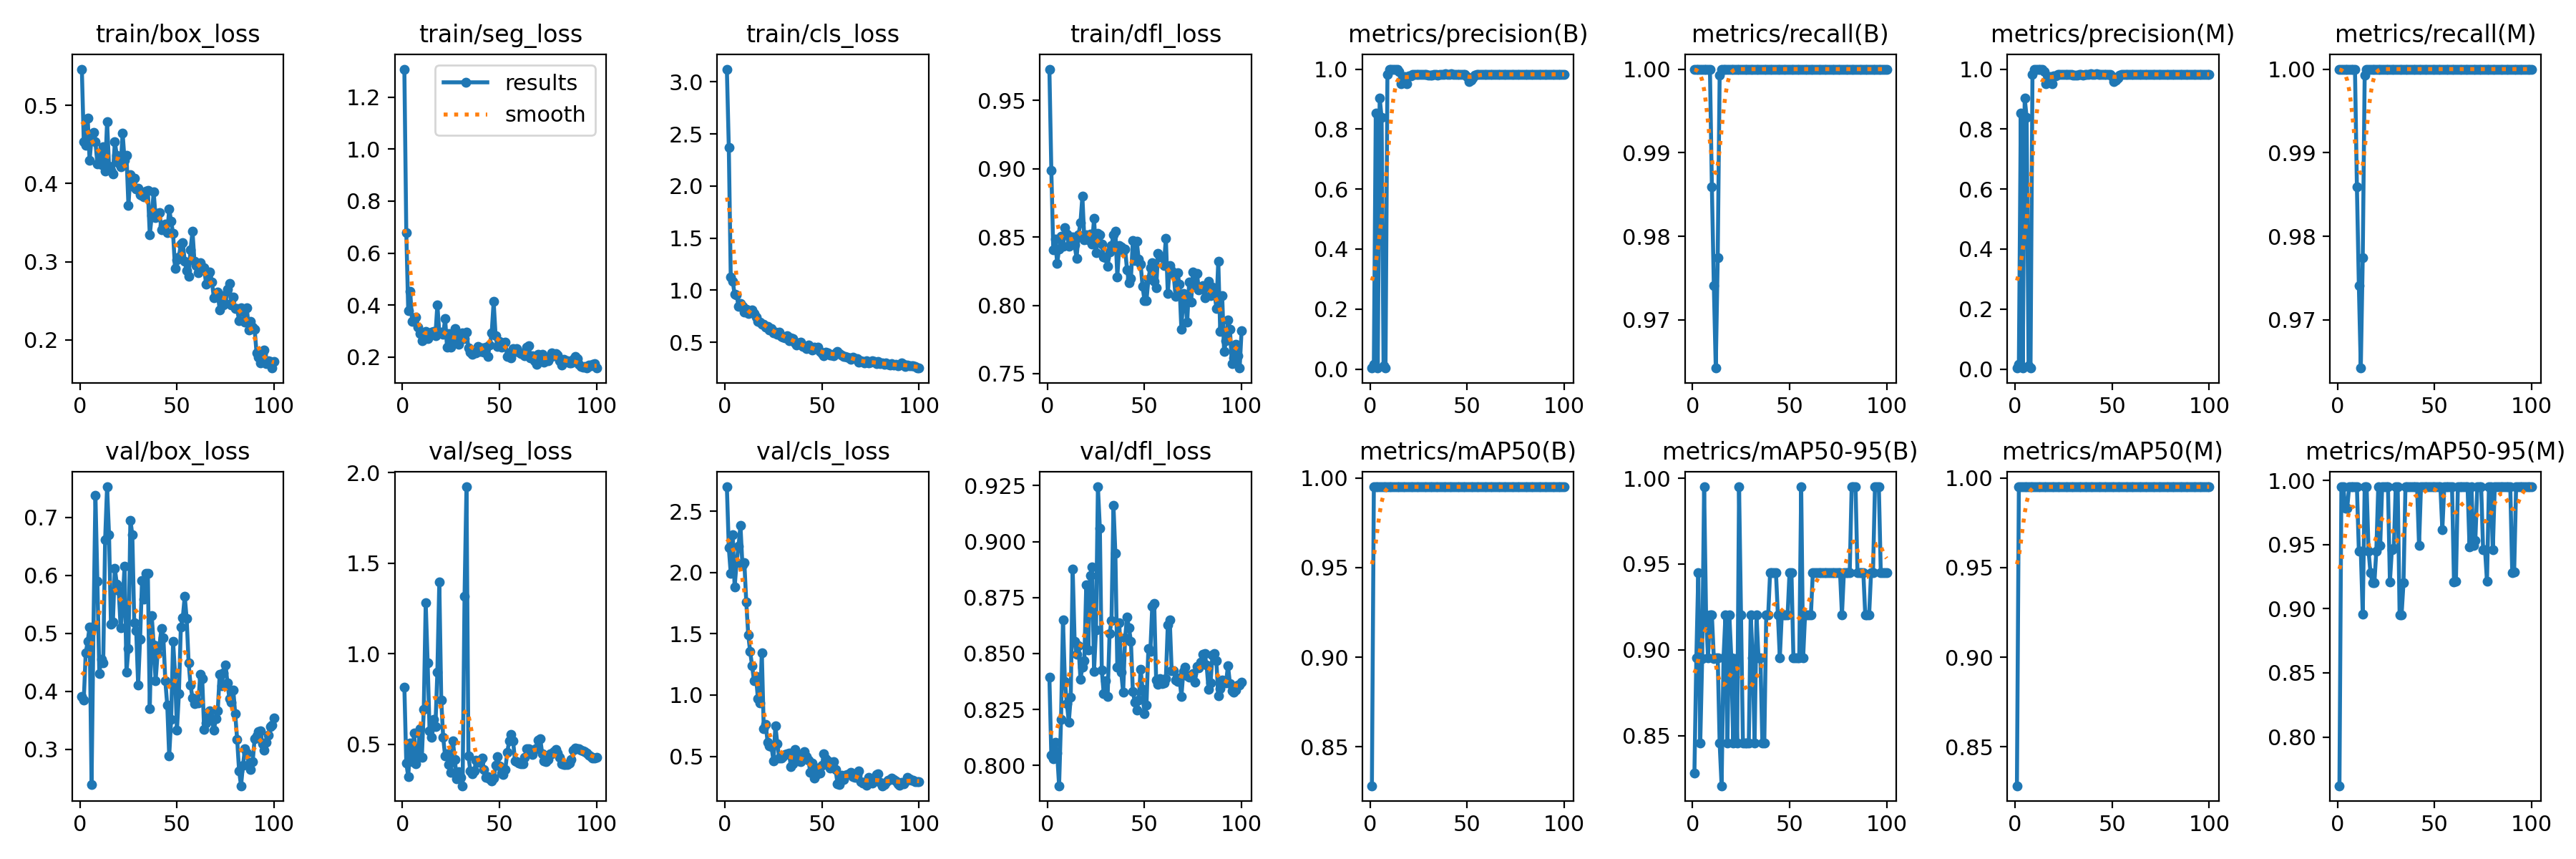

The table this chart was drawn from, first rows:
epoch, train/box_loss, train/seg_loss, train/cls_loss, train/dfl_loss, metrics/precision(B), metrics/recall(B), metrics/mAP50(B), metrics/mAP50-95(B), metrics/precision(M), metrics/recall(M), metrics/mAP50(M), metrics/mAP50-95(M), val/box_loss, val/seg_loss, val/cls_loss, val/dfl_loss, lr/pg0, lr/pg1, lr/pg2
1, 0.5463, 1.307, 3.123, 0.9729, 0.00333, 1, 0.8283, 0.8283, 0.00333, 1, 0.8283, 0.762, 0.3909, 0.8156, 2.698, 0.8394, 0.0001, 0.0001, 0.0001
2, 0.4534, 0.6795, 2.368, 0.8989, 0.01523, 1, 0.995, 0.8955, 0.01523, 1, 0.995, 0.995, 0.3852, 0.396, 2.2, 0.8044, 0.0002178, 0.0002178, 0.0002178
3, 0.449, 0.3779, 1.125, 0.8408, 0.8527, 1, 0.995, 0.945, 0.8527, 1, 0.995, 0.995, 0.466, 0.3195, 1.991, 0.8029, 0.0003333, 0.0003333, 0.0003333
4, 0.484, 0.4538, 1.087, 0.8486, 0.00333, 1, 0.995, 0.8455, 0.00333, 1, 0.995, 0.9783, 0.4855, 0.5056, 2.309, 0.8104, 0.0004463, 0.0004463, 0.0004463
5, 0.4296, 0.3368, 0.9587, 0.8307, 0.9042, 1, 0.995, 0.8951, 0.9042, 1, 0.995, 0.9783, 0.5112, 0.4027, 1.879, 0.8056, 0.000557, 0.000557, 0.000557
6, 0.4586, 0.3463, 0.9565, 0.8414, 0.8386, 1, 0.995, 0.995, 0.8386, 1, 0.995, 0.995, 0.2394, 0.5619, 2.081, 0.7909, 0.0006653, 0.0006653, 0.0006653
7, 0.4649, 0.3527, 0.8475, 0.8505, 0.01205, 1, 0.995, 0.9203, 0.01205, 1, 0.995, 0.995, 0.5121, 0.392, 2.212, 0.8205, 0.0007713, 0.0007713, 0.0007713
8, 0.453, 0.3165, 0.8725, 0.8434, 0.00333, 1, 0.995, 0.8955, 0.00333, 1, 0.995, 0.995, 0.7382, 0.4431, 2.383, 0.8649, 0.0008749, 0.0008749, 0.0008749
9, 0.4255, 0.2914, 0.8433, 0.8566, 0.9827, 1, 0.995, 0.9203, 0.9827, 1, 0.995, 0.995, 0.5896, 0.5866, 2.062, 0.8375, 0.0009761, 0.0009761, 0.0009761
10, 0.4385, 0.2635, 0.7918, 0.8521, 1, 0.9859, 0.995, 0.9203, 1, 0.9859, 0.995, 0.995, 0.431, 0.4277, 2.081, 0.8277, 0.001075, 0.001075, 0.001075
11, 0.4238, 0.2697, 0.8197, 0.8434, 1, 0.9741, 0.995, 0.8951, 1, 0.9741, 0.995, 0.945, 0.4556, 0.6902, 1.756, 0.8194, 0.001171, 0.001171, 0.001171
12, 0.4469, 0.2989, 0.7781, 0.8499, 1, 0.9642, 0.995, 0.8955, 1, 0.9642, 0.995, 0.945, 0.449, 1.28, 1.493, 0.8305, 0.001265, 0.001265, 0.001265
13, 0.4158, 0.2705, 0.793, 0.8499, 1, 0.9774, 0.995, 0.8955, 1, 0.9774, 0.995, 0.8955, 0.6611, 0.9477, 1.353, 0.8877, 0.001357, 0.001357, 0.001357
14, 0.4791, 0.2885, 0.8129, 0.844, 1, 0.9993, 0.995, 0.8456, 1, 0.9993, 0.995, 0.995, 0.7524, 0.5727, 1.238, 0.8555, 0.001446, 0.001446, 0.001446
15, 0.4225, 0.295, 0.7767, 0.8346, 0.9912, 1, 0.995, 0.8208, 0.9912, 1, 0.995, 0.995, 0.6703, 0.5366, 1.114, 0.8498, 0.001533, 0.001533, 0.001533
16, 0.4167, 0.3001, 0.7398, 0.8515, 0.9521, 1, 0.995, 0.8955, 0.9521, 1, 0.995, 0.945, 0.5152, 0.6384, 1.154, 0.8536, 0.001618, 0.001618, 0.001618
17, 0.4127, 0.2836, 0.703, 0.8605, 0.9663, 1, 0.995, 0.9203, 0.9663, 1, 0.995, 0.9279, 0.5198, 0.5986, 0.9684, 0.8386, 0.001683, 0.001683, 0.001683
18, 0.453, 0.4009, 0.6922, 0.8798, 0.974, 1, 0.995, 0.8456, 0.974, 1, 0.995, 0.9203, 0.6118, 0.8974, 0.9342, 0.8438, 0.001663, 0.001663, 0.001663
19, 0.4362, 0.2933, 0.6704, 0.848, 0.9523, 1, 0.995, 0.9203, 0.9523, 1, 0.995, 0.9203, 0.5851, 1.394, 1.344, 0.8468, 0.001644, 0.001644, 0.001644
20, 0.4257, 0.2959, 0.6703, 0.8514, 0.9784, 1, 0.995, 0.8955, 0.9784, 1, 0.995, 0.945, 0.573, 0.7437, 0.7225, 0.8808, 0.001624, 0.001624, 0.001624
21, 0.421, 0.2868, 0.6459, 0.848, 0.9763, 1, 0.995, 0.8455, 0.9763, 1, 0.995, 0.995, 0.509, 0.5367, 0.761, 0.8517, 0.001604, 0.001604, 0.001604
22, 0.4646, 0.3473, 0.654, 0.8522, 0.9813, 1, 0.995, 0.8951, 0.9813, 1, 0.995, 0.9494, 0.5525, 0.4334, 0.6142, 0.8848, 0.001584, 0.001584, 0.001584
23, 0.4298, 0.2381, 0.6203, 0.8447, 0.9824, 1, 0.995, 0.8455, 0.9824, 1, 0.995, 0.995, 0.6155, 0.4463, 0.5877, 0.8888, 0.001564, 0.001564, 0.001564
24, 0.4357, 0.2916, 0.6323, 0.8635, 0.9822, 1, 0.995, 0.995, 0.9822, 1, 0.995, 0.995, 0.4324, 0.3872, 0.5803, 0.8421, 0.001545, 0.001545, 0.001545
25, 0.3716, 0.2371, 0.588, 0.8384, 0.9821, 1, 0.995, 0.9203, 0.9821, 1, 0.995, 0.995, 0.4734, 0.3426, 0.4628, 0.8604, 0.001525, 0.001525, 0.001525
26, 0.4111, 0.257, 0.5955, 0.8528, 0.9823, 1, 0.995, 0.8456, 0.9823, 1, 0.995, 0.995, 0.695, 0.5188, 0.7485, 0.9245, 0.001505, 0.001505, 0.001505
27, 0.3963, 0.3091, 0.579, 0.8515, 0.9823, 1, 0.995, 0.8456, 0.9823, 1, 0.995, 0.921, 0.6699, 0.4135, 0.6034, 0.906, 0.001485, 0.001485, 0.001485
28, 0.4071, 0.2941, 0.5945, 0.8447, 0.9822, 1, 0.995, 0.8455, 0.9822, 1, 0.995, 0.9458, 0.518, 0.3102, 0.4875, 0.8425, 0.001465, 0.001465, 0.001465
29, 0.3931, 0.25, 0.5585, 0.8352, 0.982, 1, 0.995, 0.8455, 0.982, 1, 0.995, 0.9472, 0.5049, 0.347, 0.4882, 0.832, 0.001446, 0.001446, 0.001446
30, 0.394, 0.2696, 0.548, 0.8349, 0.9805, 1, 0.995, 0.9203, 0.9805, 1, 0.995, 0.995, 0.4111, 0.3155, 0.4975, 0.8377, 0.001426, 0.001426, 0.001426
31, 0.3857, 0.2943, 0.5447, 0.8287, 0.9803, 1, 0.995, 0.8955, 0.9803, 1, 0.995, 0.995, 0.4898, 0.2702, 0.515, 0.8308, 0.001406, 0.001406, 0.001406
32, 0.385, 0.2704, 0.5653, 0.8393, 0.9808, 1, 0.995, 0.8456, 0.9808, 1, 0.995, 0.8951, 0.5903, 1.317, 0.5189, 0.8588, 0.001386, 0.001386, 0.001386
33, 0.3833, 0.2958, 0.5165, 0.8436, 0.9817, 1, 0.995, 0.9203, 0.9817, 1, 0.995, 0.8951, 0.5591, 1.921, 0.5272, 0.8646, 0.001366, 0.001366, 0.001366
34, 0.3898, 0.2357, 0.5431, 0.8518, 0.9823, 1, 0.995, 0.8955, 0.9823, 1, 0.995, 0.9203, 0.603, 0.4345, 0.4177, 0.9163, 0.001347, 0.001347, 0.001347
35, 0.3916, 0.2183, 0.538, 0.854, 0.9802, 1, 0.995, 0.8955, 0.9802, 1, 0.995, 0.995, 0.6033, 0.352, 0.4376, 0.8946, 0.001327, 0.001327, 0.001327
36, 0.3343, 0.2104, 0.4943, 0.8209, 0.9814, 1, 0.995, 0.8456, 0.9814, 1, 0.995, 0.995, 0.3698, 0.3367, 0.556, 0.8438, 0.001307, 0.001307, 0.001307
37, 0.3589, 0.2244, 0.4753, 0.8437, 0.9823, 1, 0.995, 0.8456, 0.9823, 1, 0.995, 0.995, 0.5305, 0.3512, 0.5114, 0.8639, 0.001287, 0.001287, 0.001287
38, 0.3892, 0.2153, 0.4955, 0.8426, 0.9826, 1, 0.995, 0.9203, 0.9826, 1, 0.995, 0.995, 0.48, 0.4113, 0.4654, 0.8416, 0.001267, 0.001267, 0.001267
39, 0.3568, 0.2399, 0.503, 0.8404, 0.984, 1, 0.995, 0.9203, 0.984, 1, 0.995, 0.995, 0.4176, 0.3992, 0.4554, 0.8327, 0.001248, 0.001248, 0.001248
40, 0.3619, 0.2222, 0.4615, 0.8413, 0.9821, 1, 0.995, 0.9451, 0.9821, 1, 0.995, 0.995, 0.4647, 0.4016, 0.4869, 0.8569, 0.001228, 0.001228, 0.001228
41, 0.3629, 0.2346, 0.4584, 0.8259, 0.9824, 1, 0.995, 0.9451, 0.9824, 1, 0.995, 0.995, 0.479, 0.4219, 0.5361, 0.8664, 0.001208, 0.001208, 0.001208
42, 0.3404, 0.2192, 0.4377, 0.8164, 0.9836, 1, 0.995, 0.9451, 0.9836, 1, 0.995, 0.9494, 0.5085, 0.3582, 0.497, 0.8614, 0.001188, 0.001188, 0.001188
43, 0.3459, 0.2387, 0.4743, 0.8194, 0.9831, 1, 0.995, 0.9451, 0.9831, 1, 0.995, 0.995, 0.4925, 0.3174, 0.4693, 0.8555, 0.001168, 0.001168, 0.001168
44, 0.3478, 0.2017, 0.4469, 0.8472, 0.9823, 1, 0.995, 0.9204, 0.9823, 1, 0.995, 0.995, 0.418, 0.3186, 0.3695, 0.8329, 0.001149, 0.001149, 0.001149
45, 0.3371, 0.2462, 0.4273, 0.833, 0.9821, 1, 0.995, 0.8955, 0.9821, 1, 0.995, 0.995, 0.3757, 0.3086, 0.4463, 0.8284, 0.001129, 0.001129, 0.001129
46, 0.367, 0.2943, 0.4551, 0.8469, 0.9824, 1, 0.995, 0.9204, 0.9824, 1, 0.995, 0.995, 0.2887, 0.2983, 0.322, 0.8246, 0.001109, 0.001109, 0.001109
47, 0.3517, 0.4139, 0.4408, 0.8339, 0.9826, 1, 0.995, 0.9204, 0.9826, 1, 0.995, 0.995, 0.3521, 0.3109, 0.3522, 0.8292, 0.001089, 0.001089, 0.001089
48, 0.336, 0.2821, 0.4524, 0.8303, 0.9828, 1, 0.995, 0.9203, 0.9828, 1, 0.995, 0.995, 0.4857, 0.3825, 0.4016, 0.843, 0.001069, 0.001069, 0.001069
49, 0.2914, 0.2403, 0.4087, 0.8137, 0.9829, 1, 0.995, 0.9204, 0.9829, 1, 0.995, 0.995, 0.4312, 0.4294, 0.365, 0.834, 0.00105, 0.00105, 0.00105
50, 0.3024, 0.2606, 0.3887, 0.8035, 0.9739, 1, 0.995, 0.9451, 0.9739, 1, 0.995, 0.995, 0.3335, 0.3781, 0.4247, 0.8232, 0.00103, 0.00103, 0.00103
51, 0.3061, 0.2385, 0.37, 0.8035, 0.9577, 1, 0.995, 0.9451, 0.9577, 1, 0.995, 0.995, 0.3965, 0.3415, 0.5181, 0.827, 0.00101, 0.00101, 0.00101
52, 0.3227, 0.2559, 0.4054, 0.8189, 0.9643, 1, 0.995, 0.8955, 0.9643, 1, 0.995, 0.995, 0.5112, 0.3304, 0.4818, 0.8523, 0.0009902, 0.0009902, 0.0009902
53, 0.324, 0.2562, 0.3985, 0.8277, 0.9705, 1, 0.995, 0.8955, 0.9705, 1, 0.995, 0.995, 0.5269, 0.3615, 0.4627, 0.851, 0.0009704, 0.0009704, 0.0009704
54, 0.3009, 0.2037, 0.3806, 0.8314, 0.98, 1, 0.995, 0.8955, 0.98, 1, 0.995, 0.9617, 0.5639, 0.4539, 0.4032, 0.8712, 0.0009506, 0.0009506, 0.0009506
55, 0.2883, 0.2175, 0.38, 0.8176, 0.9817, 1, 0.995, 0.8955, 0.9817, 1, 0.995, 0.995, 0.5251, 0.5187, 0.44, 0.8723, 0.0009308, 0.0009308, 0.0009308
56, 0.2812, 0.1971, 0.3734, 0.8129, 0.9825, 1, 0.995, 0.995, 0.9825, 1, 0.995, 0.995, 0.4495, 0.554, 0.4575, 0.8381, 0.000911, 0.000911, 0.000911
57, 0.3156, 0.2322, 0.3965, 0.8378, 0.9822, 1, 0.995, 0.8955, 0.9822, 1, 0.995, 0.995, 0.4105, 0.5178, 0.3897, 0.8362, 0.0008912, 0.0008912, 0.0008912
58, 0.3389, 0.221, 0.4086, 0.8356, 0.9826, 1, 0.995, 0.9204, 0.9826, 1, 0.995, 0.995, 0.3879, 0.4093, 0.277, 0.8387, 0.0008714, 0.0008714, 0.0008714
59, 0.3008, 0.2316, 0.3899, 0.8354, 0.9826, 1, 0.995, 0.9204, 0.9826, 1, 0.995, 0.995, 0.3785, 0.4047, 0.2725, 0.8367, 0.0008516, 0.0008516, 0.0008516
60, 0.2955, 0.2182, 0.3806, 0.8293, 0.9827, 1, 0.995, 0.9204, 0.9827, 1, 0.995, 0.9209, 0.3843, 0.3958, 0.3441, 0.837, 0.0008318, 0.0008318, 0.0008318
... 40 more rows
